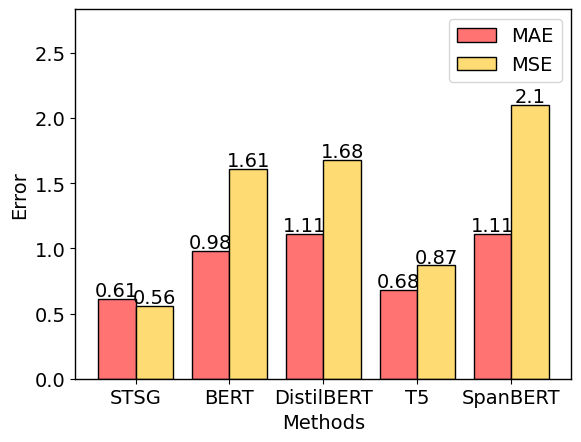

This figure's Python source:
import matplotlib.pyplot as plt
import matplotlib as mpl

# 设置全局字体
mpl.rcParams['font.family'] = 'times new roman'
mpl.rcParams['font.size'] = 14

# 定义方法和属性值
methods = ['STSG', 'BERT', 'DistilBERT', 'T5', 'SpanBERT']
pearson_values = [0.61, 0.98, 1.11, 0.68, 1.11]
p_values = [0.56, 1.61, 1.68, 0.87, 2.10]

# 绘制柱状图
fig, ax = plt.subplots()

width = 0.4
ax.bar(methods, pearson_values, width=width, label='MAE', color='#FF7373',  edgecolor="k", linewidth=1)
ax.bar([i + width for i in range(len(methods))], p_values, width=width, label='MSE', color='#FFDC73', edgecolor="k", linewidth=1)
ax.set_xlabel('Methods')
ax.set_ylabel('Error')
# ax.set_title('BIOSSES by Training Ratio 100%')
ax.legend()
ax.spines['right'].set_linewidth(1)
ax.spines['top'].set_linewidth(1)
ax.spines['left'].set_linewidth(1)
ax.spines['bottom'].set_linewidth(1)

# 显示y轴网格线
# ax.yaxis.grid(color='lightgray', alpha=0.3, zorder=0)

# 在柱状图上显示数值
for i in range(len(methods)):
    ax.text(i, pearson_values[i]+0.02, str(pearson_values[i]), ha='center')
    ax.text(i+width, p_values[i]+0.02, str(p_values[i]), ha='center')

#移动x轴标签的位置
ax.set_ylim(0, 1.35 * max(pearson_values+p_values))

ax.set_xticks([i + width / 2 for i in range(len(methods))])
# ax.set_xticklabels(methods, rotation=45, ha='right')
plt.savefig("img6b.png", dpi=800)
plt.show()
